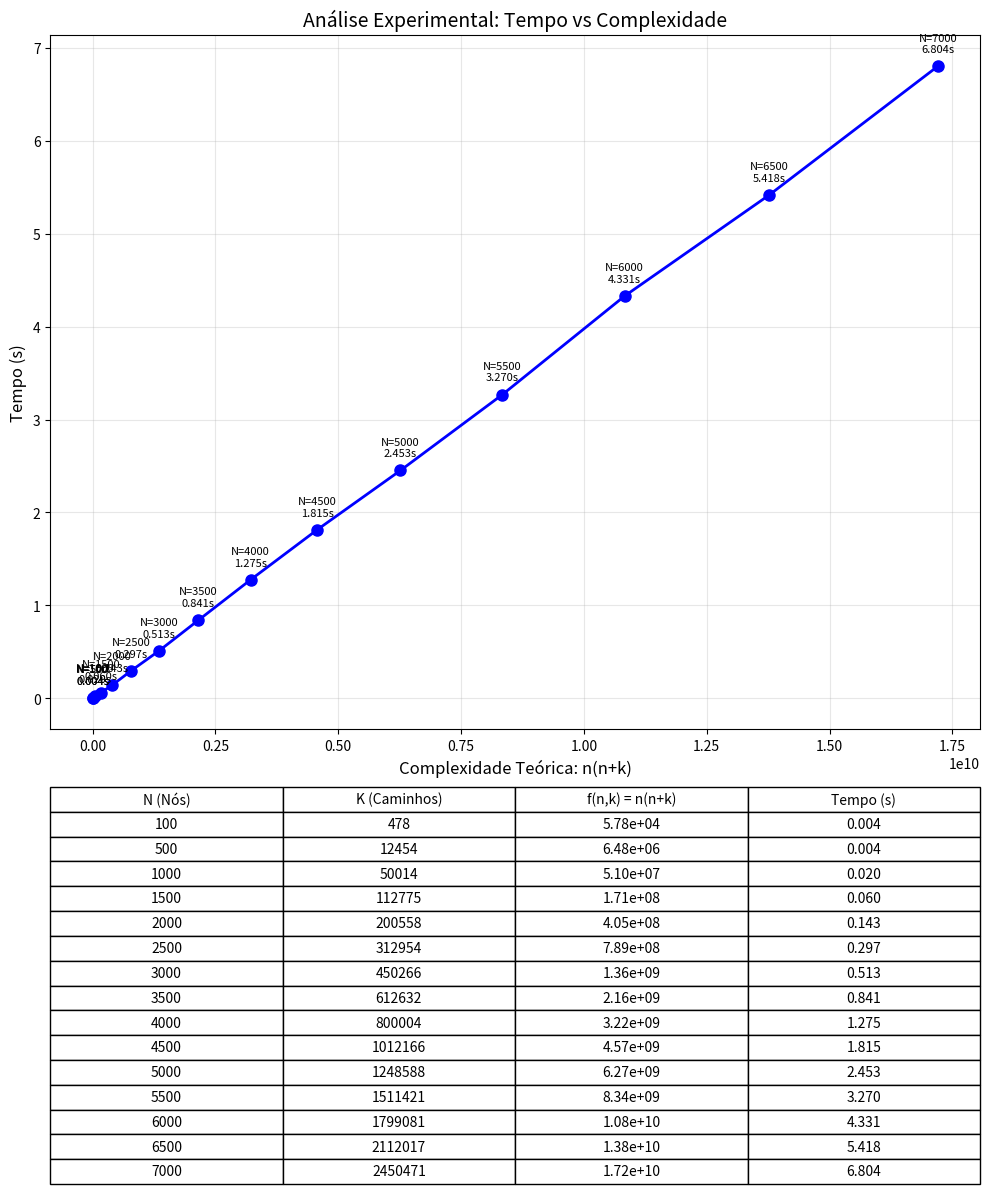

Write the Python code that produced this figure.
#!/usr/bin/env python3
import matplotlib.pyplot as plt


def plot_results():
    # Data from the table
    n_values = [100, 500, 1000, 1500, 2000, 2500, 3000,
                3500, 4000, 4500, 5000, 5500, 6000, 6500, 7000]
    k_values = [478, 12454, 50014, 112775, 200558, 312954, 450266, 612632,
                800004, 1012166, 1248588, 1511421, 1799081, 2112017, 2450471]
    times = [0.004, 0.004, 0.020, 0.060, 0.143, 0.297, 0.513,
             0.841, 1.275, 1.815, 2.453, 3.270, 4.331, 5.418, 6.804]

    # Calculate theoretical complexity f(n,k) = n(n+k)
    complexity = [n * (n + k) for n, k in zip(n_values, k_values)]

    fig, (ax1, ax2) = plt.subplots(
        2, 1, figsize=(10, 12), gridspec_kw={"height_ratios": [2, 1]}
    )

    # Plot Time vs Complexity
    ax1.plot(complexity, times, "bo-", linewidth=2, markersize=8)
    ax1.set_xlabel("Complexidade Teórica: n(n+k)", fontsize=12)
    ax1.set_ylabel("Tempo (s)", fontsize=12)
    ax1.set_title("Análise Experimental: Tempo vs Complexidade", fontsize=14)
    ax1.grid(True, alpha=0.3)

    # Add value labels on points
    for x, y, n in zip(complexity, times, n_values):
        ax1.annotate(
            f"N={n}\n{y:.3f}s",
            (x, y),
            textcoords="offset points",
            xytext=(0, 10),
            ha="center",
            fontsize=8,
        )

    # Table
    # Columns: N, K, f(n,k), Time
    table_data = []
    for n, k, c, t in zip(n_values, k_values, complexity, times):
        table_data.append([n, k, f"{c:.2e}", f"{t:.3f}"])

    col_labels = ["N (Nós)", "K (Caminhos)", "f(n,k) = n(n+k)", "Tempo (s)"]

    ax2.axis("tight")
    ax2.axis("off")
    table = ax2.table(
        cellText=table_data,
        colLabels=col_labels,
        loc="center",
        cellLoc="center"
    )
    table.auto_set_font_size(False)
    table.set_fontsize(10)
    table.scale(1, 1.2)

    plt.tight_layout()
    plt.savefig("grafico_performance_p2.png")
    print("Gráfico salvo como 'grafico_performance_p2.png'")
    plt.show()


if __name__ == "__main__":
    plot_results()
